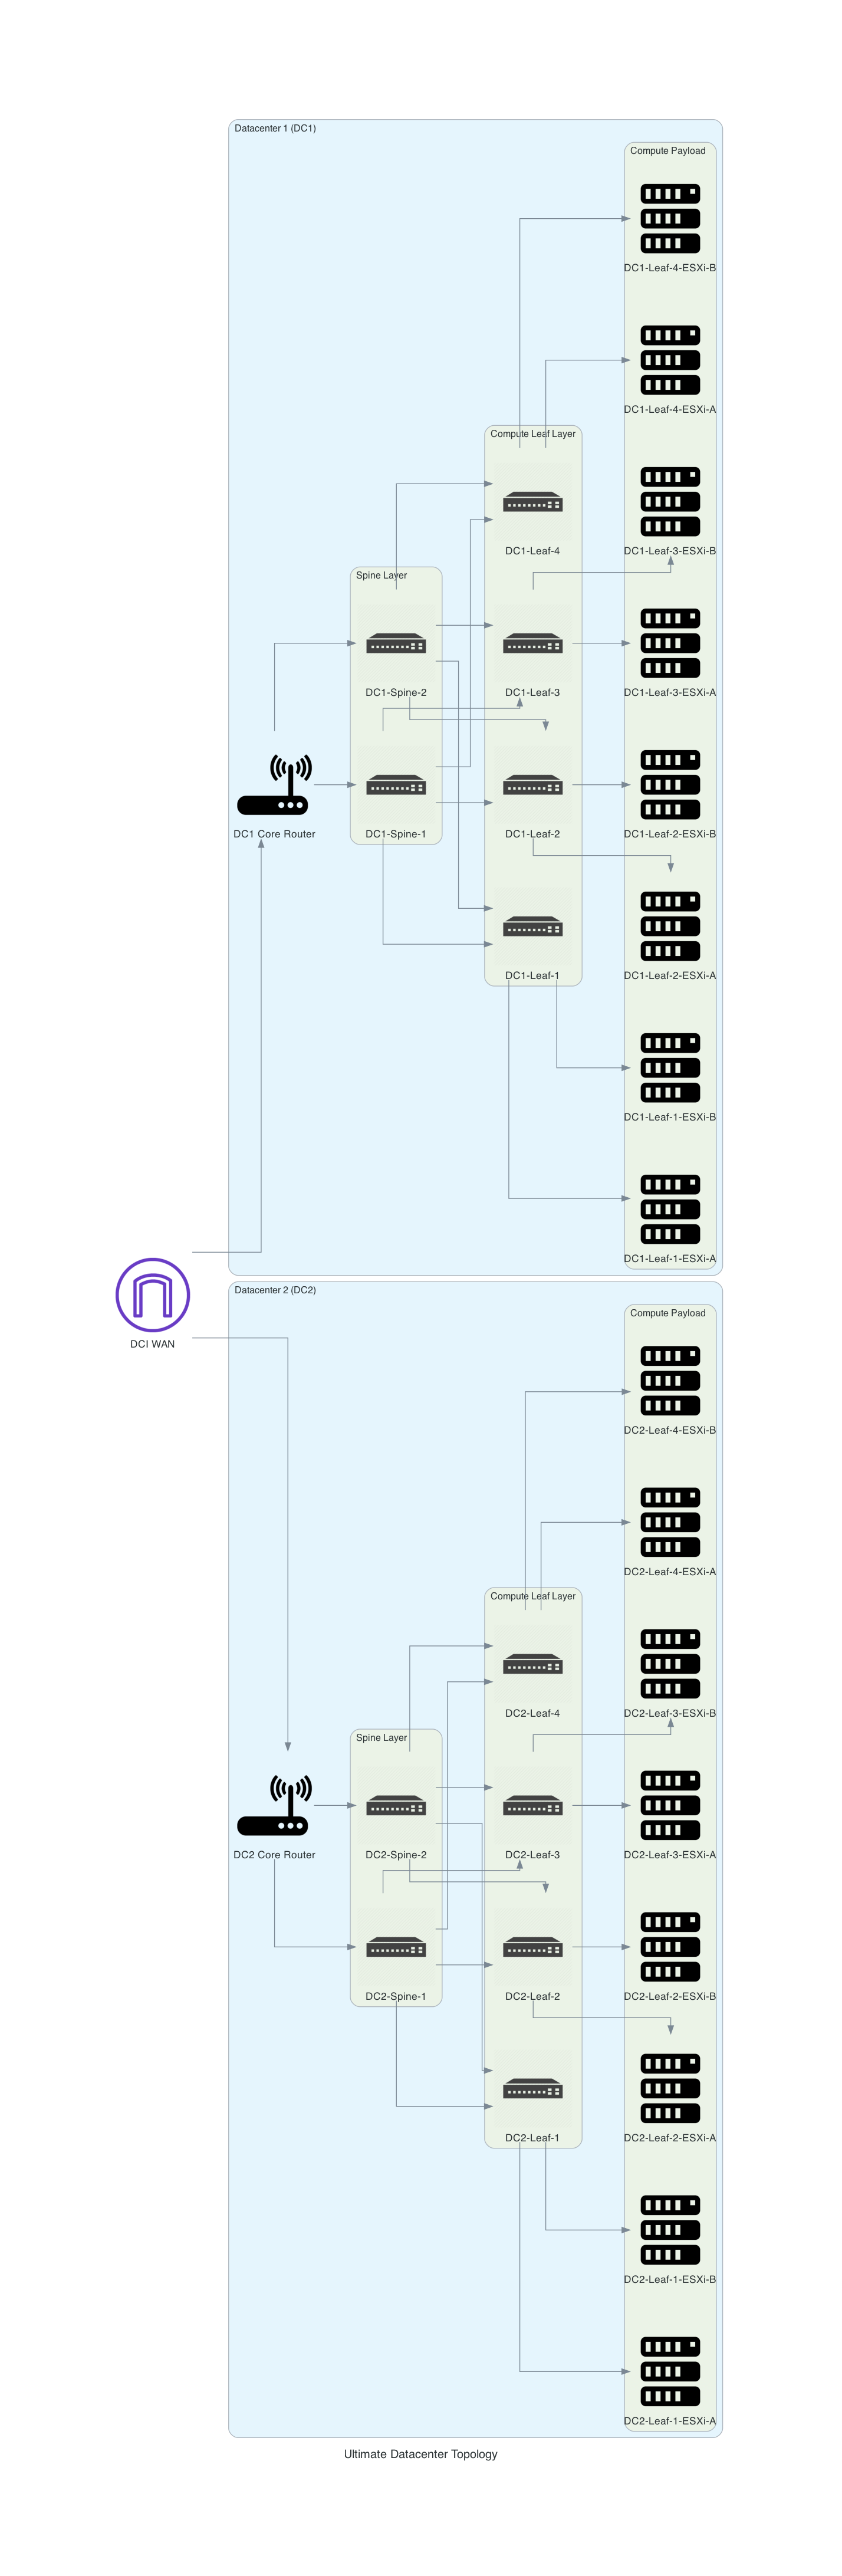

Write the Python code that produced this figure.
from diagrams import Diagram, Cluster
from diagrams.generic.network import Switch, Router
from diagrams.onprem.compute import Server
from diagrams.aws.network import InternetGateway

with Diagram("Ultimate Datacenter Topology", show=False, filename="ultimate_demo"):
    
    wan = InternetGateway("DCI WAN")

    with Cluster("Datacenter 1 (DC1)"):
        core_router_1 = Router("DC1 Core Router")
        
        with Cluster("Spine Layer"):
            spines_1 = [Switch("DC1-Spine-1"), Switch("DC1-Spine-2")]
            
        with Cluster("Compute Leaf Layer"):
            leaves_1 = [Switch(f"DC1-Leaf-{i+1}") for i in range(4)]
            
        with Cluster("Compute Payload"):
            for leaf in leaves_1:
                hosts = [Server(f"{leaf.label}-ESXi-A"), Server(f"{leaf.label}-ESXi-B")]
                leaf >> hosts

        core_router_1 >> spines_1
        for leaf in leaves_1:
            spines_1 >> leaf

    with Cluster("Datacenter 2 (DC2)"):
        core_router_2 = Router("DC2 Core Router")
        
        with Cluster("Spine Layer"):
            spines_2 = [Switch("DC2-Spine-1"), Switch("DC2-Spine-2")]
            
        with Cluster("Compute Leaf Layer"):
            leaves_2 = [Switch(f"DC2-Leaf-{i+1}") for i in range(4)]
            
        with Cluster("Compute Payload"):
            for leaf in leaves_2:
                hosts = [Server(f"{leaf.label}-ESXi-A"), Server(f"{leaf.label}-ESXi-B")]
                leaf >> hosts

        core_router_2 >> spines_2
        for leaf in leaves_2:
            spines_2 >> leaf

    wan >> core_router_1
    wan >> core_router_2
